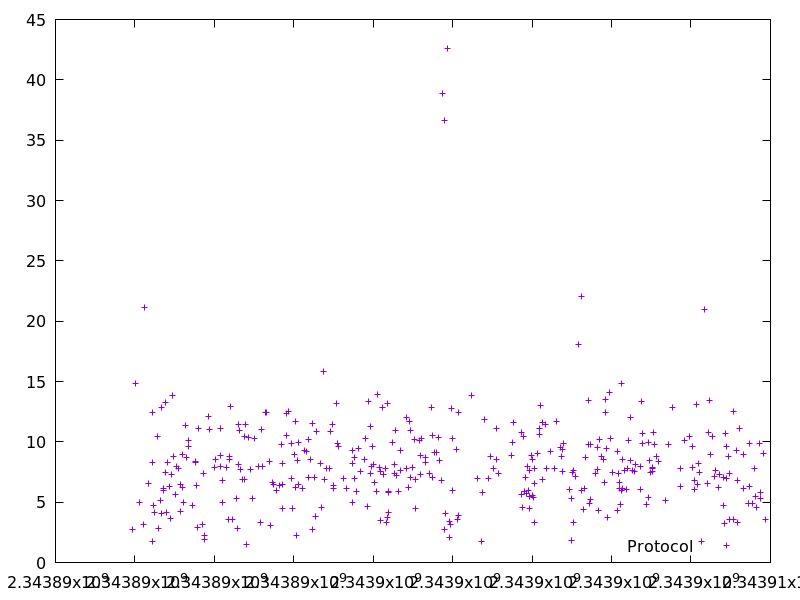

Data behind this chart, as committed beside it:
2343889951.068404, 2.726674
2343890018, 14.81
2343890109, 5.02
2343890222, 3.124
2343890249, 21.1
2343890354, 6.578
2343890441, 8.254
2343890453, 12.47
2343890455, 1.771
2343890460, 4.754
2343890491, 4.165
2343890560, 10.46
2343890598, 2.849
2343890649, 5.161
2343890670, 12.85
2343890674, 4.079
2343890712, 6.156
2343890729, 5.942
2343890760, 7.464
2343890774, 13.25
2343890800, 4.17
2343890826, 8.293
2343890871, 6.333
2343890885, 3.653
2343890912, 7.292
2343890953, 13.86
2343890978, 8.758
2343891013, 5.657
2343891040, 7.964
2343891093, 7.818
2343891139, 6.464
2343891153, 4.25
2343891190, 8.945
2343891199, 6.211
2343891220, 4.965
2343891270, 11.35
2343891297, 8.727
2343891343, 9.656
2343891360, 10.09
2343891442, 4.763
2343891522, 8.296
2343891533, 8.358
2343891540, 6.408
2343891577, 2.875
2343891603, 11.14
2343891690, 3.181
2343891732, 7.368
2343891753, 1.935
2343891756, 2.279
2343891857, 12.1
2343891876, 10.99
2343892007, 7.846
2343892038, 8.561
2343892144, 8.004
2343892156, 11.14
2343892165, 8.894
2343892194, 6.846
2343892199, 4.983
2343892315, 7.889
2343892349, 3.595
2343892373, 8.56
... 327 more rows
